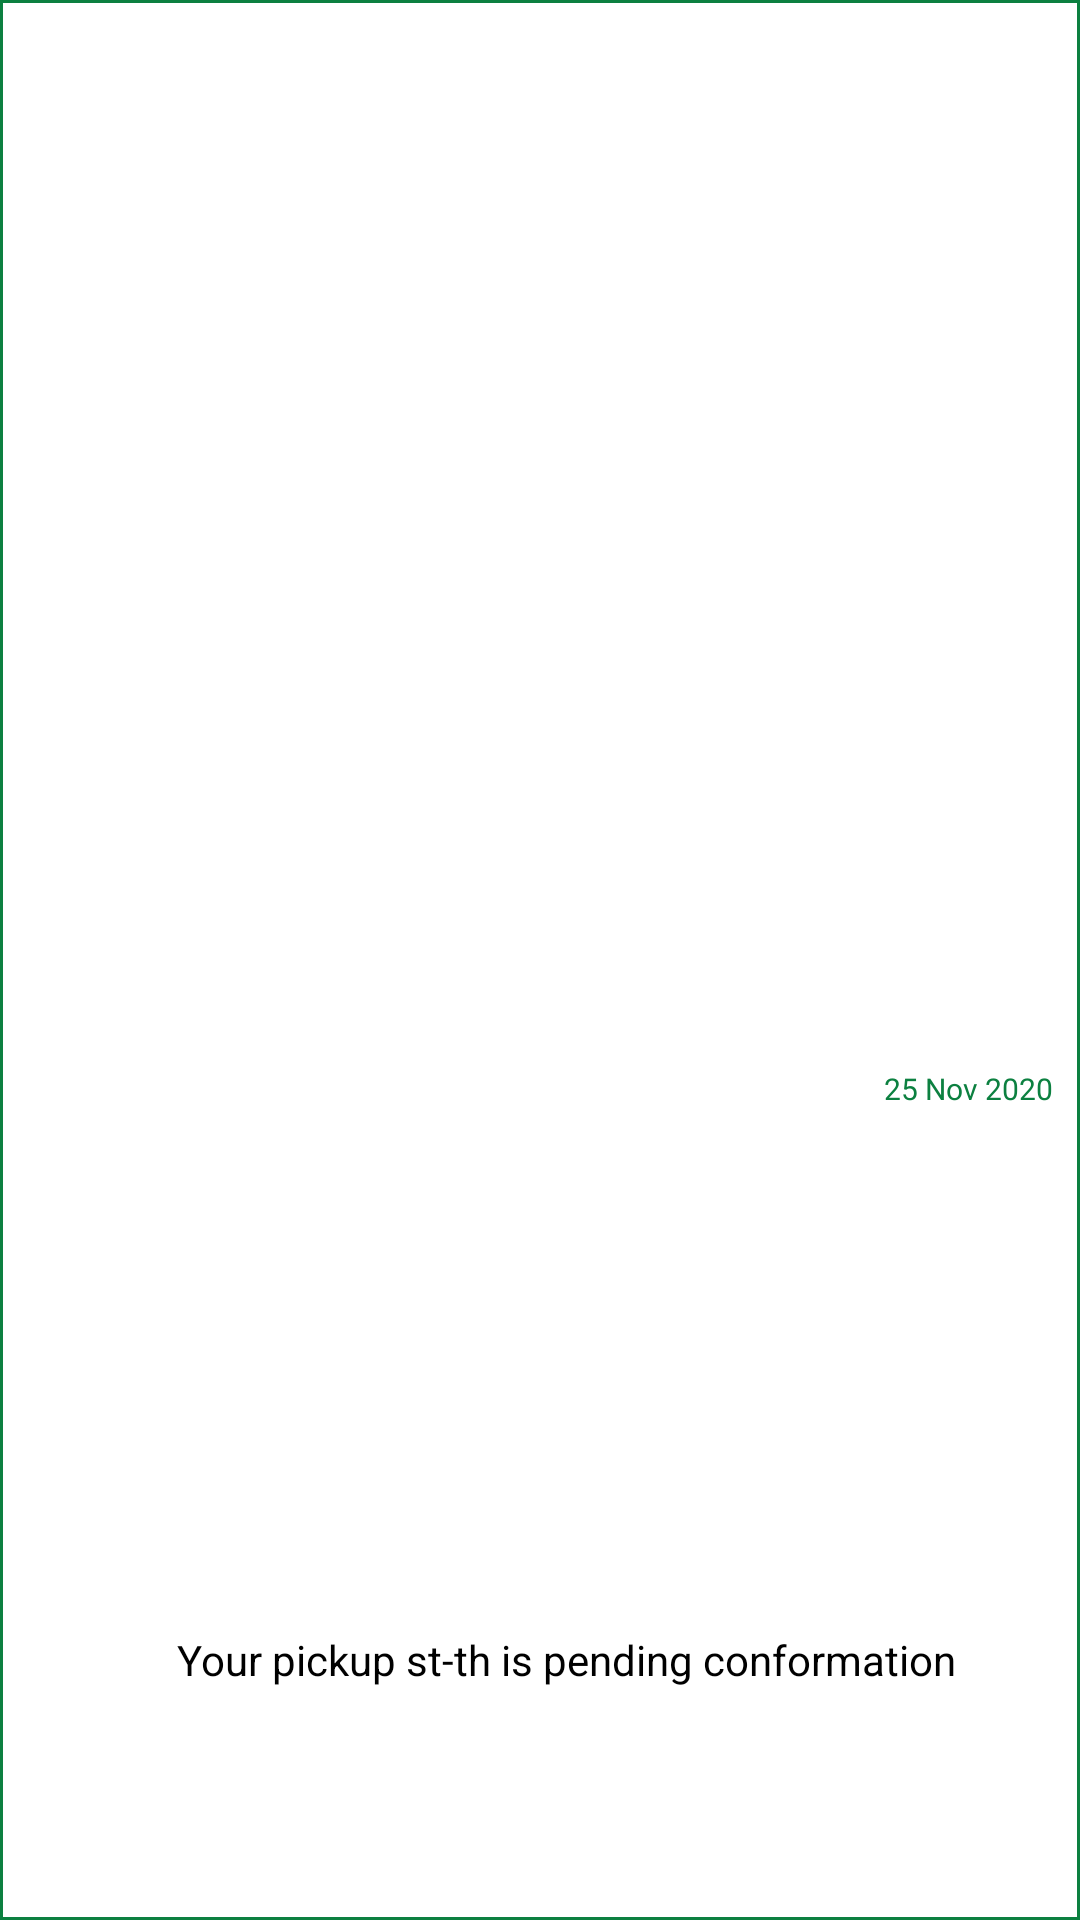

The Android layout XML behind this screen, and the referenced resources:
<!-- AndroidManifest.xml: application theme Theme.AppCompat.Light.NoActionBar.FullScreen -->
<!-- res/layout/holder_notifications_child.xml -->
<?xml version="1.0" encoding="utf-8"?>
<FrameLayout xmlns:android="http://schemas.android.com/apk/res/android"
    xmlns:app="http://schemas.android.com/apk/res-auto"
    android:layout_width="match_parent"
    android:layout_height="50dp"
    android:background="@color/backgroundColor">

    <FrameLayout
        android:layout_width="match_parent"
        android:layout_height="match_parent"
        android:background="@color/turnButtonColorDark"
        android:padding="1dp">

        <androidx.constraintlayout.widget.ConstraintLayout
            android:layout_width="match_parent"
            android:layout_height="match_parent"
            android:background="@color/backgroundColor"
            android:padding="8dp">


            <ImageView
                android:id="@+id/notifications_child_iv_check"
                android:layout_width="22dp"
                android:layout_height="24dp"
                app:layout_constraintBottom_toBottomOf="parent"
                app:layout_constraintStart_toStartOf="parent"
                app:layout_constraintTop_toTopOf="parent"
                app:layout_constraintVertical_bias="1.0"
                app:srcCompat="@drawable/com_facebook_favicon_blue" />

            <TextView
                android:id="@+id/notifications_child_tv_information"
                android:layout_width="match_parent"
                android:layout_height="20dp"
                android:layout_marginStart="50dp"
                android:singleLine="true"
                android:ellipsize="marquee"
                android:marqueeRepeatLimit ="marquee_forever"
                android:focusable="true"
                android:focusableInTouchMode="true"
                android:scrollHorizontally="true"
                android:text="Your pickup st-th is pending conformation"
                android:textColor="@color/textColorBlack"
                app:layout_constraintBottom_toBottomOf="parent"
                app:layout_constraintEnd_toEndOf="parent"
                app:layout_constraintHorizontal_bias="1.0"
                app:layout_constraintStart_toEndOf="@+id/notifications_child_iv_check"
                app:layout_constraintTop_toTopOf="parent"
                app:layout_constraintVertical_bias="0.888" />

            <TextView
                android:id="@+id/notifications_child_tv_time"
                android:layout_width="wrap_content"
                android:layout_height="wrap_content"
                android:text="25 Nov 2020"
                android:textColor="@color/textColorDark"
                android:textSize="10sp"
                app:layout_constraintBottom_toTopOf="@+id/notifications_child_tv_information"
                app:layout_constraintEnd_toEndOf="parent"
                app:layout_constraintTop_toTopOf="parent"
                app:layout_constraintVertical_bias="0.666" />
        </androidx.constraintlayout.widget.ConstraintLayout>
    </FrameLayout>
</FrameLayout>
<!-- resources referenced by this layout -->
<resources>
  <color name="backgroundColor">#ffffff</color>
  <color name="textColorBlack">#000000</color>
  <color name="textColorDark">#0C8040</color>
  <color name="turnButtonColorDark">#0C8040</color>
  <style name="Theme.AppCompat.Light.NoActionBar.FullScreen" parent="@style/Theme.AppCompat.Light.NoActionBar">
          <item name="android:windowNoTitle">true</item>
          <item name="android:windowActionBar">false</item>
          <item name="android:windowFullscreen">true</item>
          <item name="android:windowContentOverlay">@null</item>
      </style>
</resources>
